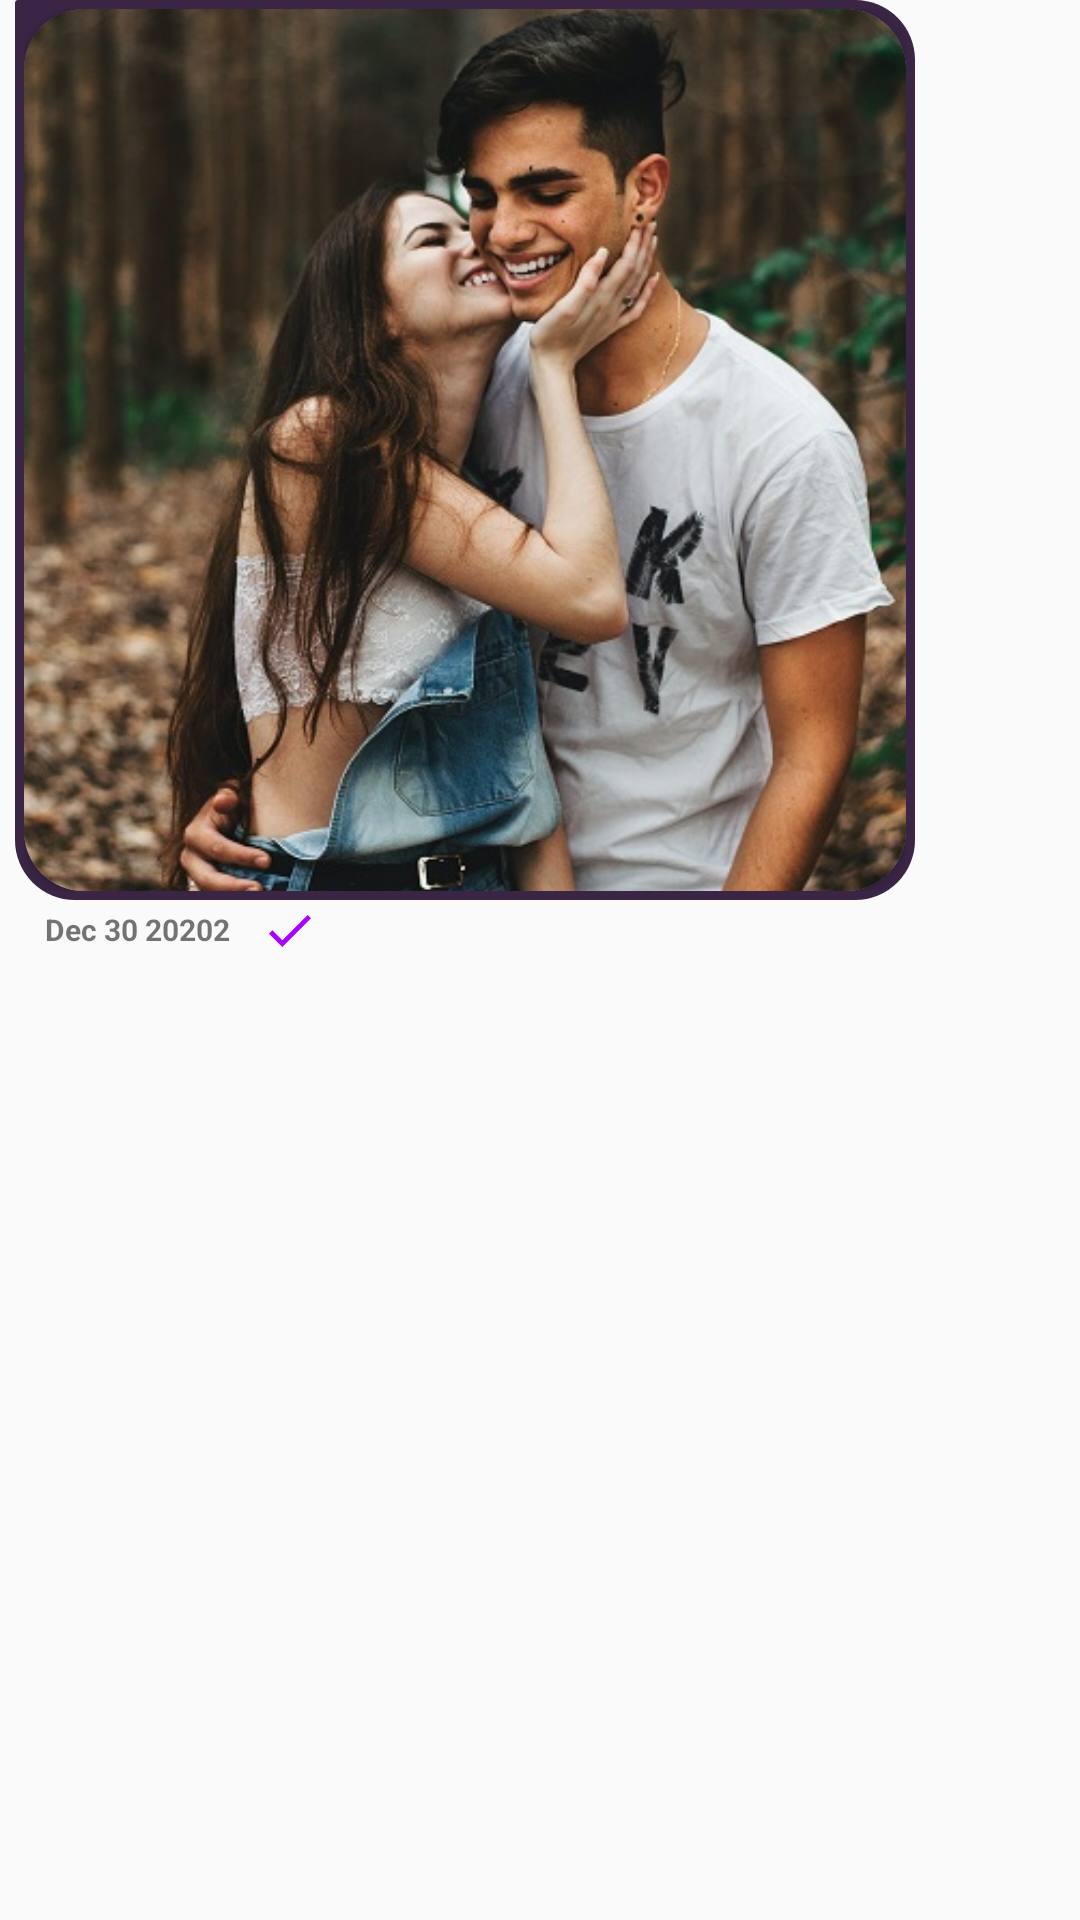

Here is an Android app screen rendered from its layout file. Give the layout XML and the strings, colors and styles it references.
<!-- AndroidManifest.xml: application theme AppTheme -->
<!-- res/layout/you_layout.xml -->
<?xml version="1.0" encoding="utf-8"?>
<layout>


    <RelativeLayout xmlns:android="http://schemas.android.com/apk/res/android"
        xmlns:app="http://schemas.android.com/apk/res-auto"
        android:layout_width="match_parent"
        android:layout_height="wrap_content"
        android:layout_alignParentStart="true"
        android:layout_gravity="start"
        android:layout_marginTop="7dp"
        android:layout_marginEnd="5dp"
        android:layout_marginBottom="7dp"
        android:gravity="start"
        android:maxWidth="300dp">

        <TextView
            android:id="@+id/sentDateAgo"
            android:layout_width="wrap_content"
            android:layout_height="wrap_content"
            android:layout_below="@id/message_text_chat"
            android:layout_alignStart="@id/message_text_chat"
            android:layout_marginStart="10dp"
            android:layout_marginTop="0dp"
            android:layout_marginBottom="10dp"
            android:text="Dec 30 20202"
            android:textColor="@color/grey"
            android:textSize="10sp"
            android:textStyle="bold"
            android:visibility="gone" />

        <com.vanniktech.emoji.EmojiTextView
            android:id="@+id/message_text_chat"
            android:layout_width="wrap_content"
            android:layout_height="wrap_content"
            android:layout_alignParentStart="true"
            android:layout_marginStart="5dp"
            android:layout_marginEnd="2dp"
            android:layout_marginBottom="3dp"
            android:background="@drawable/you_chat"
            android:maxWidth="300dp"
            android:padding="9dp"
            android:text="As we all know that RecyclerView is a UI component to show lists in Android. In this tutorial, you will learn, How to create a RecyclerView with Multiple View Types in Java Android. It’s is a chat App example. In this example, 2 types of views (text message in and out) are considered. "
            android:textColor="#FFFFFF"
            android:textIsSelectable="true"
            android:textSize="16sp"
            android:visibility="gone" />


        

        <ImageView
            android:id="@+id/isSent"
            android:layout_width="20dp"
            android:layout_height="20dp"
            android:layout_below="@id/message_text_chat"
            android:layout_marginStart="10dp"
            android:layout_marginTop="-3dp"
            android:layout_marginEnd="5dp"
            android:layout_toEndOf="@id/sentDateAgo"
            android:padding="3dp"
            android:src="@drawable/ic_done"
            android:textColor="#A5A5A5"
            android:visibility="gone" />

        <RelativeLayout
            android:id="@+id/img"
            android:layout_width="300dp"
            android:layout_height="300dp"
            android:layout_marginStart="5dp"
            android:layout_marginEnd="2dp"
            android:transitionName="v"
            android:layout_marginBottom="3dp"
            android:background="@drawable/you_chat"
            android:padding="3dp">

            <androidx.cardview.widget.CardView
                android:layout_width="match_parent"
                android:layout_height="match_parent"
                app:cardCornerRadius="20dp">

                <ImageView
                    android:id="@+id/sentImage"
                    android:layout_width="match_parent"
                    android:layout_height="match_parent"
                    android:layout_alignParentEnd="true"
                    android:background="@drawable/you_chat"
                    android:scaleType="centerCrop"
                    android:src="@drawable/ba"
                    android:transitionName="v"
                    android:visibility="visible" />
            </androidx.cardview.widget.CardView>


        </RelativeLayout>


        <TextView
            android:id="@+id/sentDateAgo2"
            android:layout_width="wrap_content"
            android:layout_height="wrap_content"
            android:layout_below="@id/img"
            android:layout_alignStart="@id/img"
            android:layout_marginStart="10dp"
            android:layout_marginTop="0dp"
            android:layout_marginBottom="10dp"
            android:text="Dec 30 20202"
            android:textColor="@color/grey"
            android:textSize="10sp"
            android:textStyle="bold"
            android:visibility="visible" />

        <ImageView
            android:id="@+id/isSent2"
            android:layout_width="20dp"
            android:layout_height="20dp"
            android:layout_below="@id/img"
            android:layout_marginStart="10dp"
            android:layout_marginTop="-3dp"
            android:layout_marginEnd="5dp"
            android:layout_toEndOf="@id/sentDateAgo2"
            android:padding="3dp"
            android:src="@drawable/ic_done"
            android:textColor="#A5A5A5"
            android:visibility="visible" />

    </RelativeLayout>
</layout>
<!-- resources referenced by this layout -->
<resources>
  <!-- drawable ba: jpg bitmap (drawable, 102964 bytes) -->
  <!-- drawable ic_done (drawable) -->
  <vector xmlns:android="http://schemas.android.com/apk/res/android"
      android:width="375.147dp"
      android:height="375.147dp"
      android:viewportWidth="375.147"
      android:viewportHeight="375.147">
    <path
        android:fillColor="@color/colorAccent"
        android:pathData="M344.96,44.48l-225.813,225.813l-88.96,-88.96l-30.187,30.187l119.147,119.147l256,-256z"/>
  </vector>
  <!-- drawable you_chat (drawable) -->
  <?xml version="1.0" encoding="utf-8"?>
  <shape android:shape="rectangle" xmlns:android="http://schemas.android.com/apk/res/android">
  
      <solid android:color="#3A2545"/>
  
      <corners android:radius="20dp" android:topLeftRadius="1dp" />
  
  </shape>
  <style name="AppTheme" parent="Theme.AppCompat.Light.NoActionBar">
          
          <item name="colorPrimary">@color/colorPrimary</item>
          <item name="colorPrimaryDark">@color/colorPrimaryDark</item>
          <item name="colorAccent">@color/colorAccent</item>
          <item name="android:windowLightStatusBar" tools:ignore="NewApi">true</item>
      </style>
  <color name="colorAccent">#AA00FF</color>
  <color name="colorPrimary">#AA00FF</color>
  <color name="colorPrimaryDark">#FFFFFF</color>
</resources>
